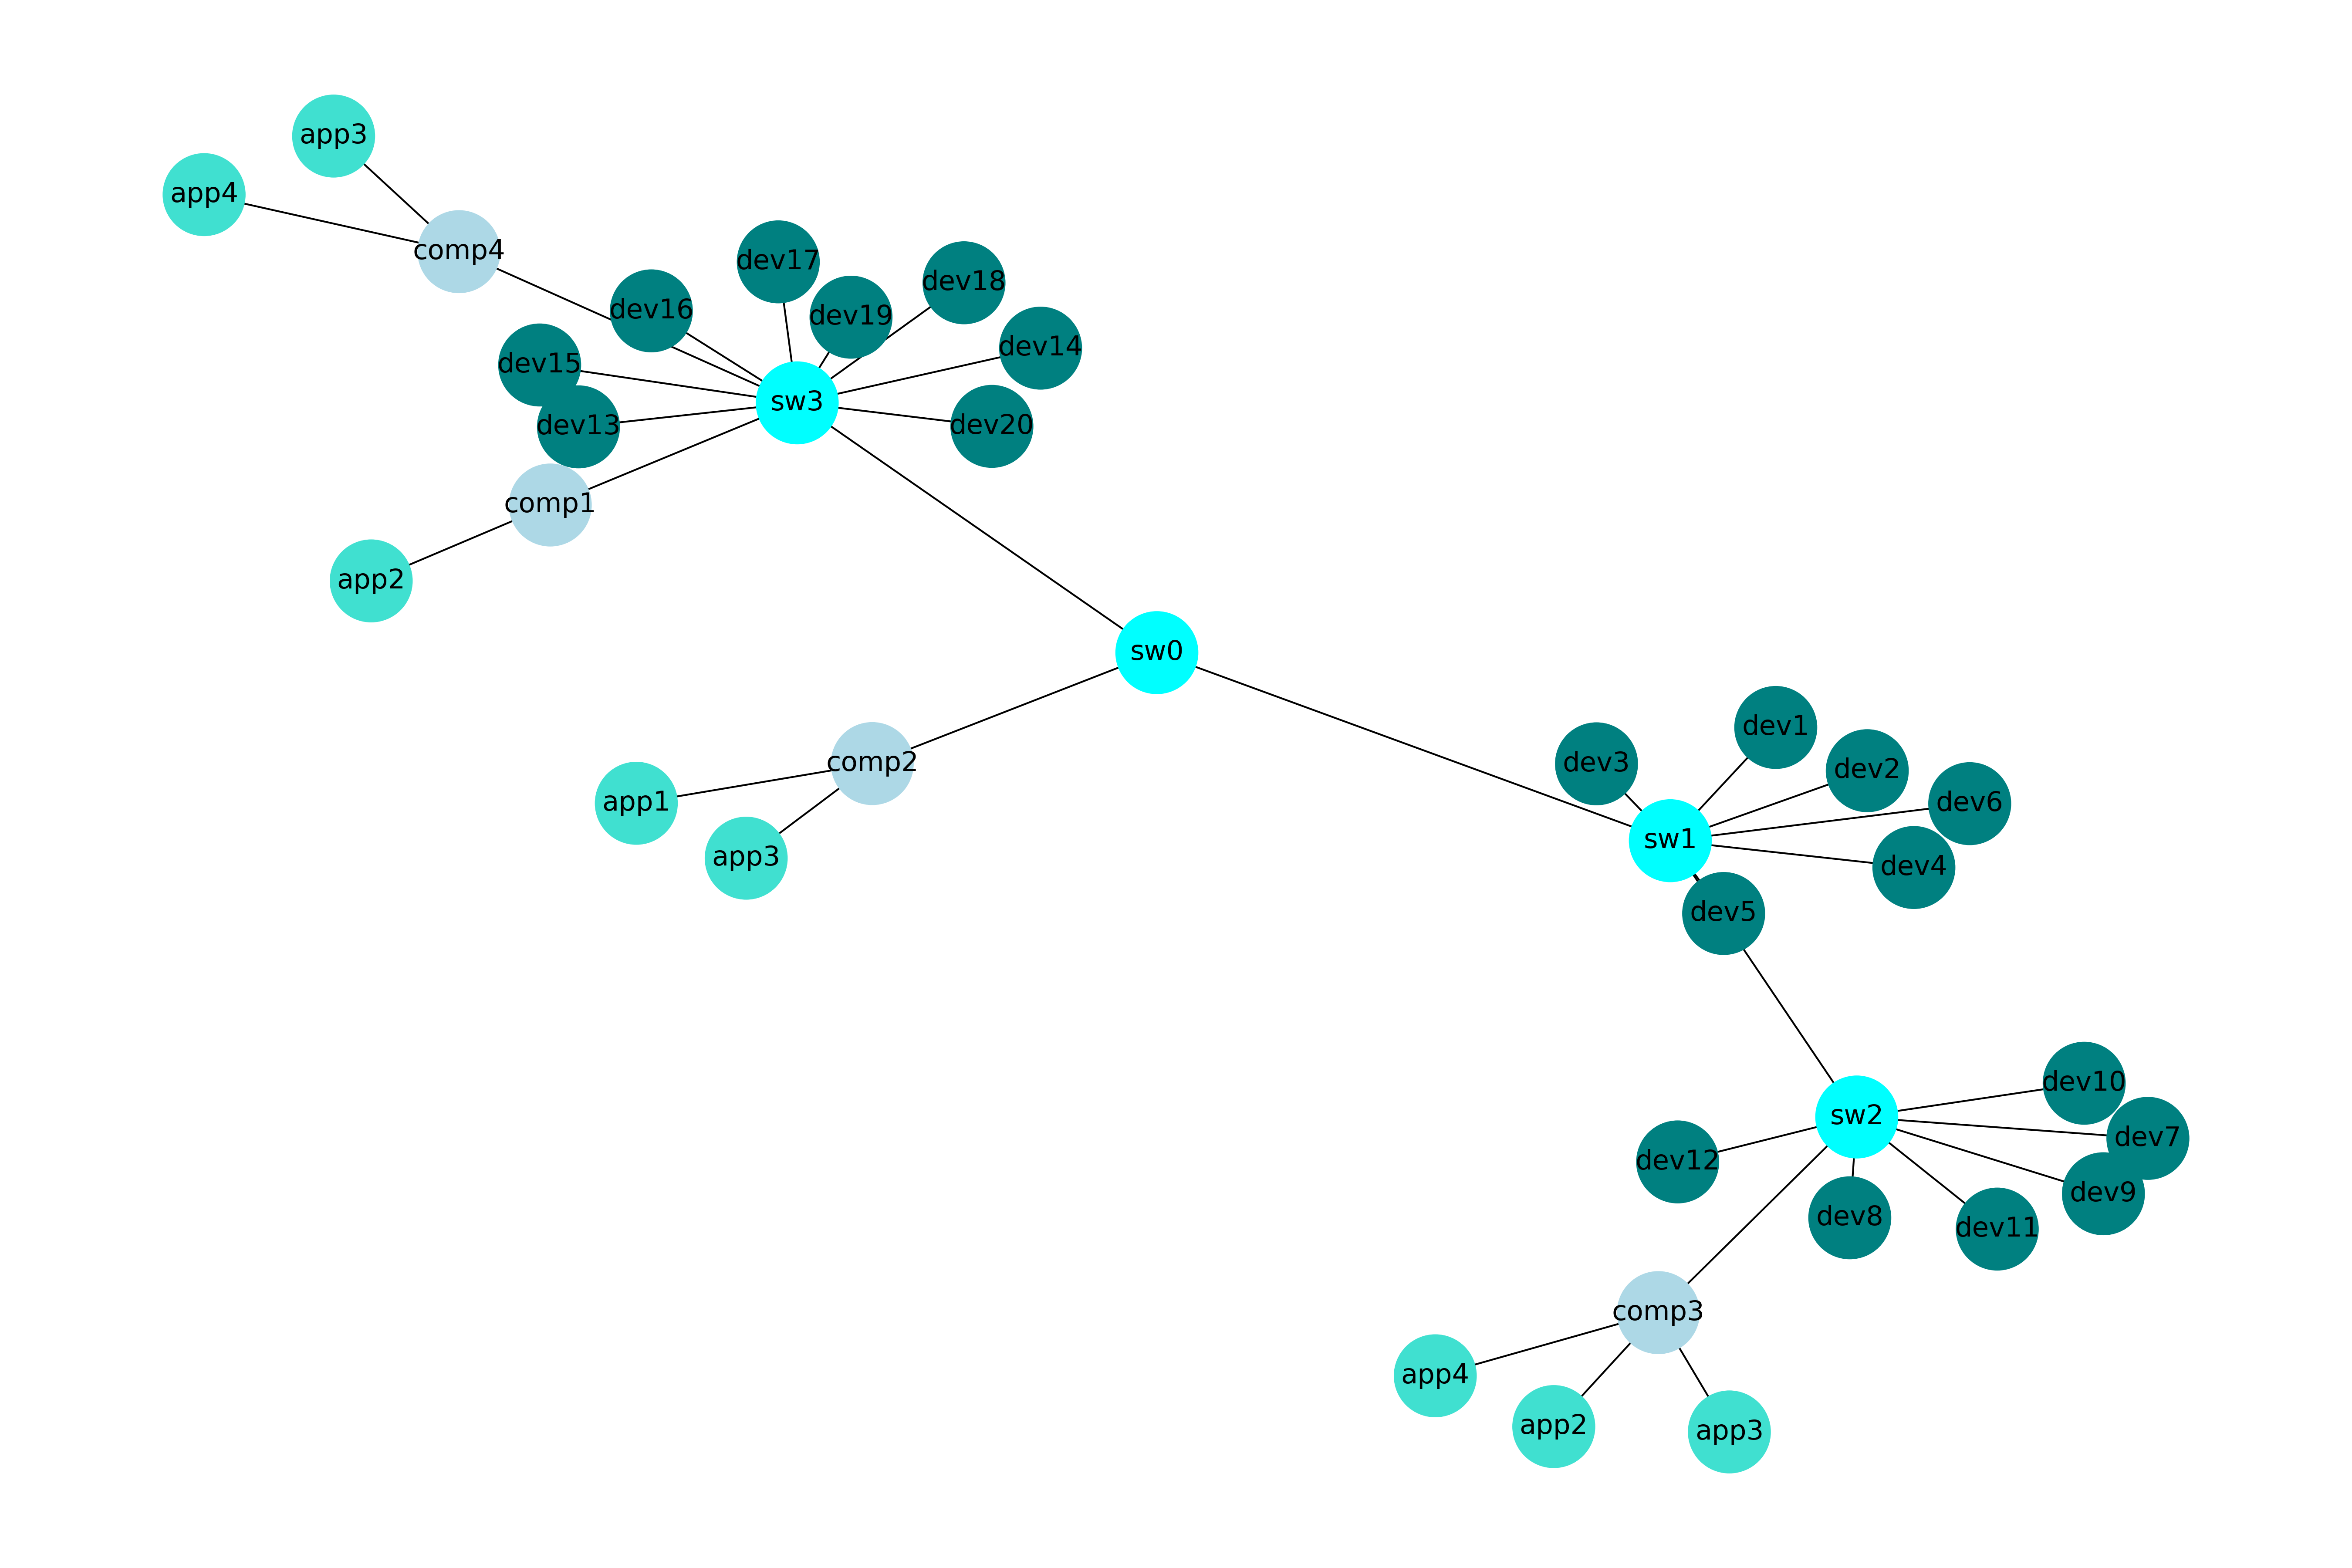

Source data for this figure (header and first rows):
Nodes
sw0
sw1
sw3
sw2
dev1
dev2
dev3
dev4
dev5
dev6
dev7
dev8
dev9
dev10
dev11
dev12
dev13
dev14
dev15
dev16
dev17
dev18
dev19
dev20
comp1
comp2
comp3
comp4
app2_comp1
app1_comp2
app3_comp2
app3_comp3
app4_comp3
app2_comp3
app3_comp4
app4_comp4
Edges
sw0, sw1
sw0, sw3
sw0, comp2
sw1, sw2
sw1, dev1
sw1, dev2
sw1, dev3
sw1, dev4
sw1, dev5
sw1, dev6
sw3, dev13
sw3, dev14
sw3, dev15
sw3, dev16
sw3, dev17
sw3, dev18
sw3, dev19
sw3, dev20
sw3, comp1
sw3, comp4
sw2, dev7
sw2, dev8
sw2, dev9
... 12 more rows
